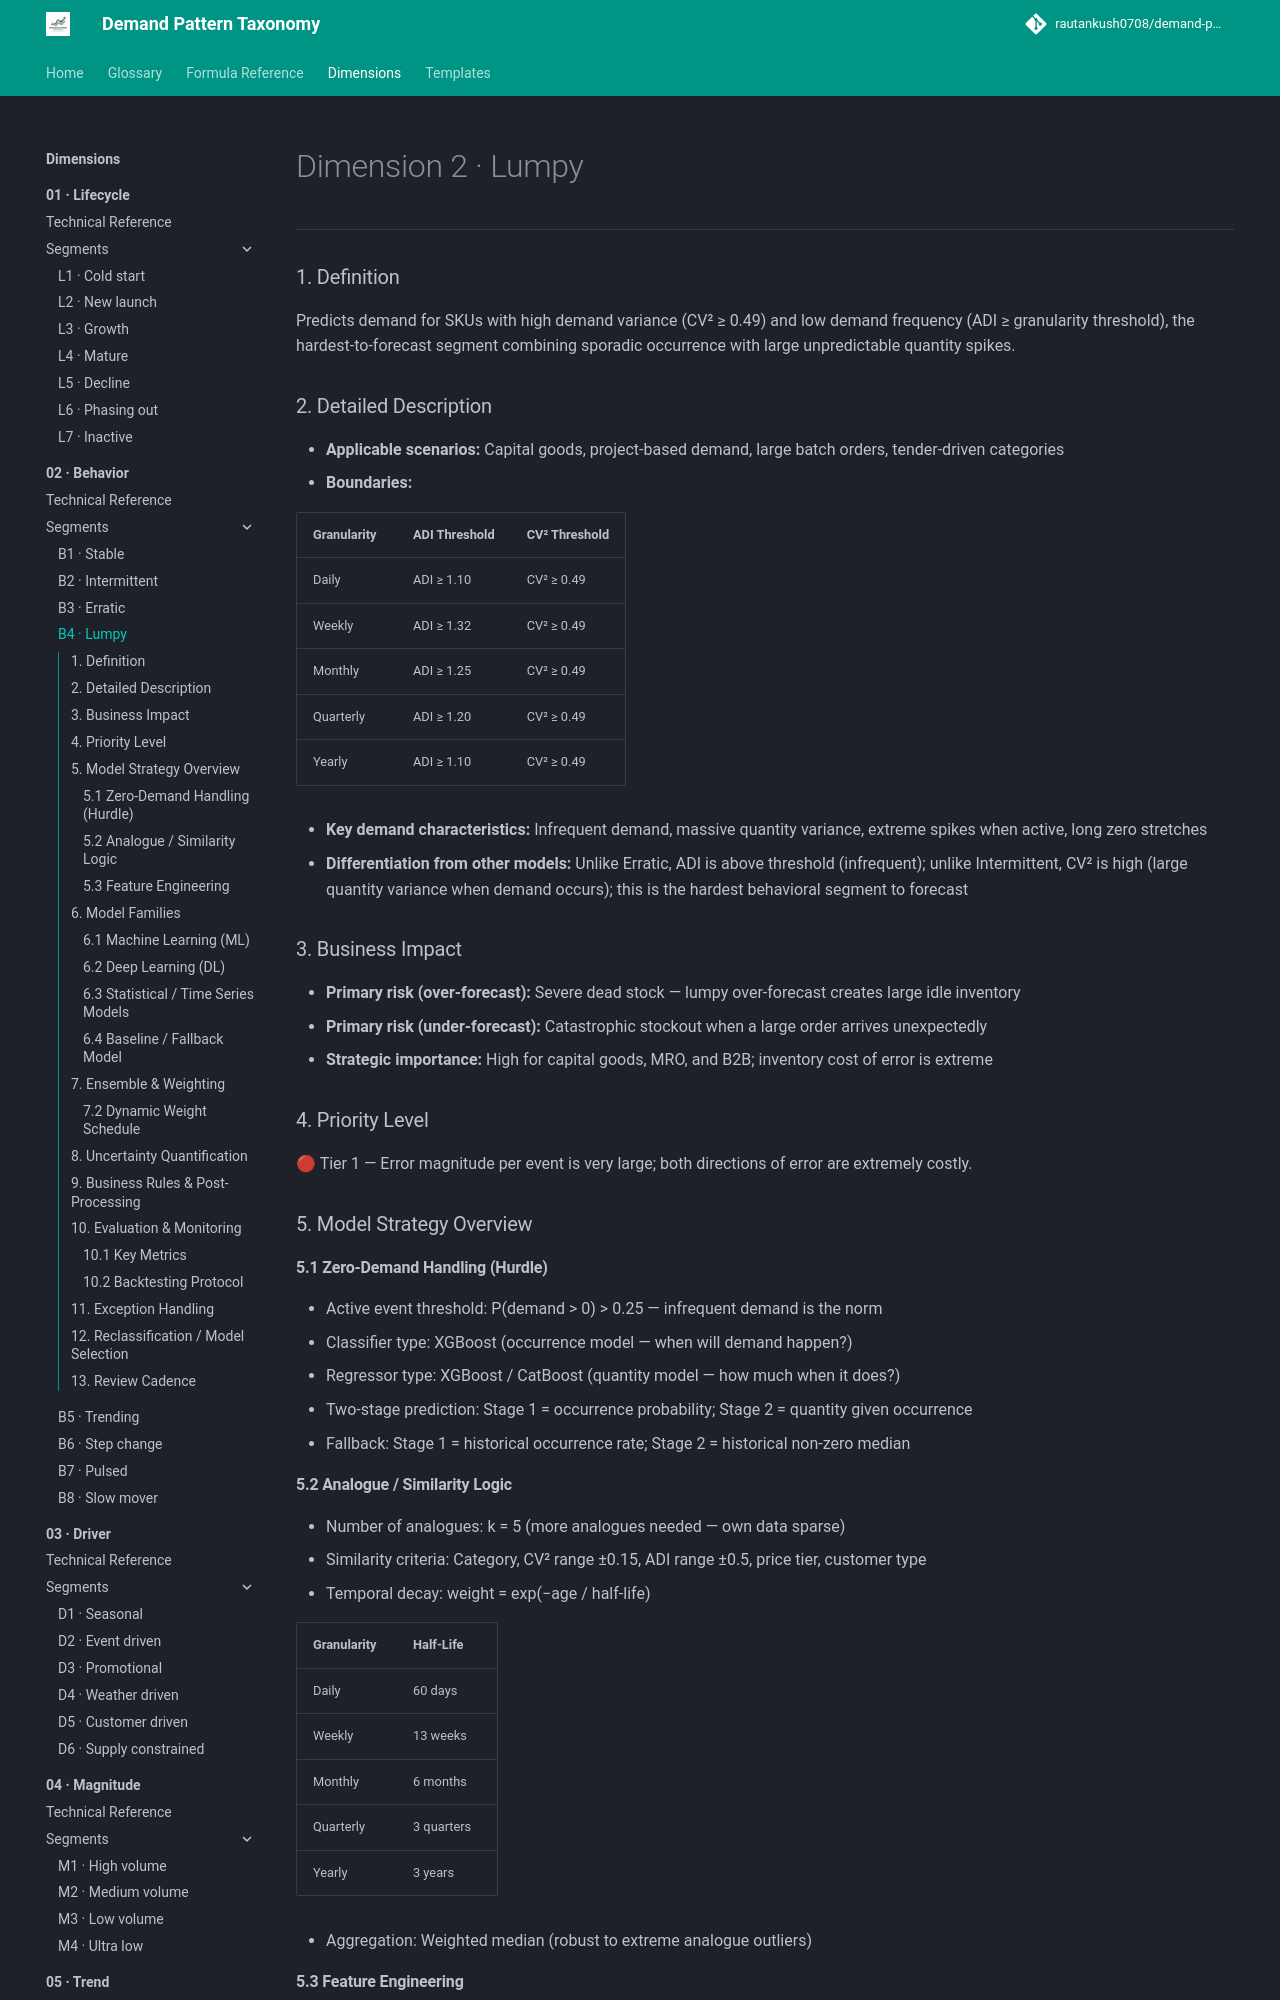

repository: rautankush0708/demand-pattern-taxonomy · page: dimensions/02-behavior/b4-lumpy/index.html · generator: mkdocs

# Dimension 2 · Lumpy

---

### 1. Definition

Predicts demand for SKUs with high demand variance (CV² ≥ 0.49) and low demand frequency (ADI ≥ granularity threshold), the hardest-to-forecast segment combining sporadic occurrence with large unpredictable quantity spikes.

### 2. Detailed Description

- **Applicable scenarios:** Capital goods, project-based demand, large batch orders, tender-driven categories
- **Boundaries:**

| Granularity | ADI Threshold | CV² Threshold |
|---|---|---|
| Daily | ADI ≥ 1.10 | CV² ≥ 0.49 |
| Weekly | ADI ≥ 1.32 | CV² ≥ 0.49 |
| Monthly | ADI ≥ 1.25 | CV² ≥ 0.49 |
| Quarterly | ADI ≥ 1.20 | CV² ≥ 0.49 |
| Yearly | ADI ≥ 1.10 | CV² ≥ 0.49 |

- **Key demand characteristics:** Infrequent demand, massive quantity variance, extreme spikes when active, long zero stretches
- **Differentiation from other models:** Unlike Erratic, ADI is above threshold (infrequent); unlike Intermittent, CV² is high (large quantity variance when demand occurs); this is the hardest behavioral segment to forecast

### 3. Business Impact

- **Primary risk (over-forecast):** Severe dead stock — lumpy over-forecast creates large idle inventory
- **Primary risk (under-forecast):** Catastrophic stockout when a large order arrives unexpectedly
- **Strategic importance:** High for capital goods, MRO, and B2B; inventory cost of error is extreme

### 4. Priority Level

🔴 Tier 1 — Error magnitude per event is very large; both directions of error are extremely costly.

### 5. Model Strategy Overview

#### 5.1 Zero-Demand Handling (Hurdle)

- Active event threshold: P(demand > 0) > 0.25 — infrequent demand is the norm
- Classifier type: XGBoost (occurrence model — when will demand happen?)
- Regressor type: XGBoost / CatBoost (quantity model — how much when it does?)
- Two-stage prediction: Stage 1 = occurrence probability; Stage 2 = quantity given occurrence
- Fallback: Stage 1 = historical occurrence rate; Stage 2 = historical non-zero median
